Labelled photos from "Caribbean-and-Hawaii-Marine-Life-1", an image-classification folder in rjohnson279/Caribbean-and-Hawaiian-Marine-Reef-Life-Image-Classification. The possible labels are: cuttlefish, eagle ray, green sea turtle, reef triggerfish, stingray.

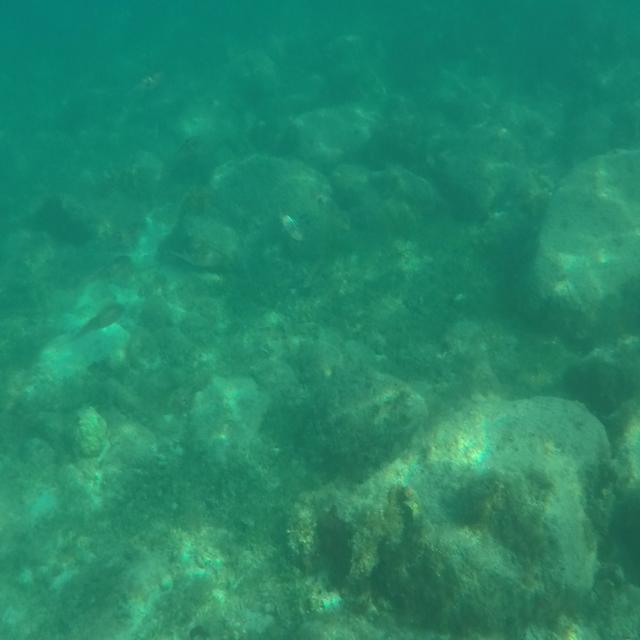
Label: cuttlefish

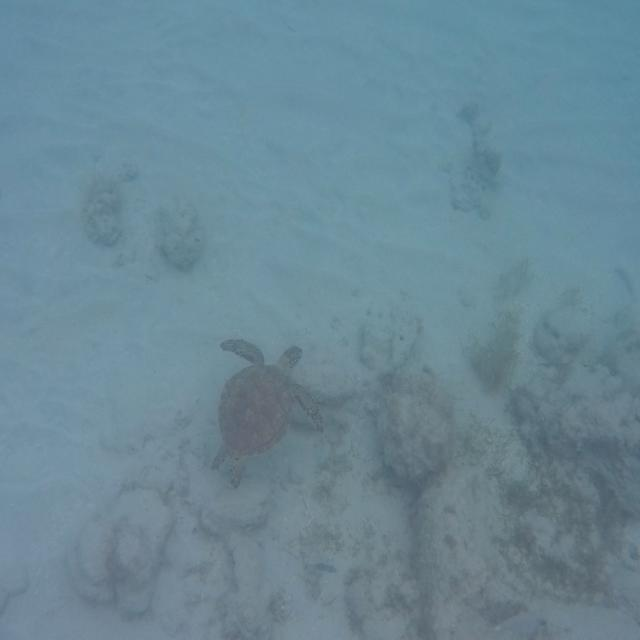
Label: green sea turtle

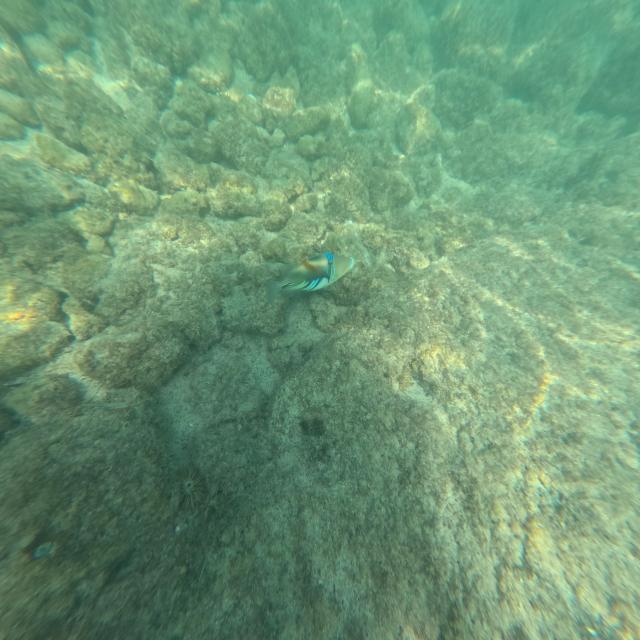
Label: reef triggerfish

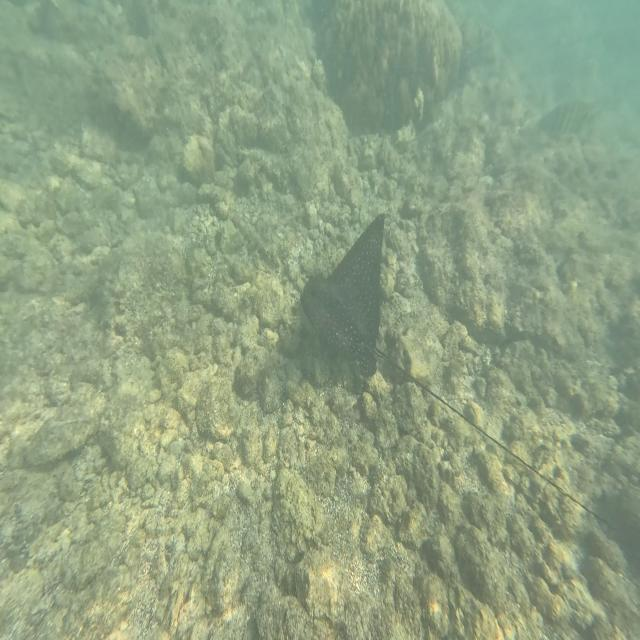
Label: eagle ray

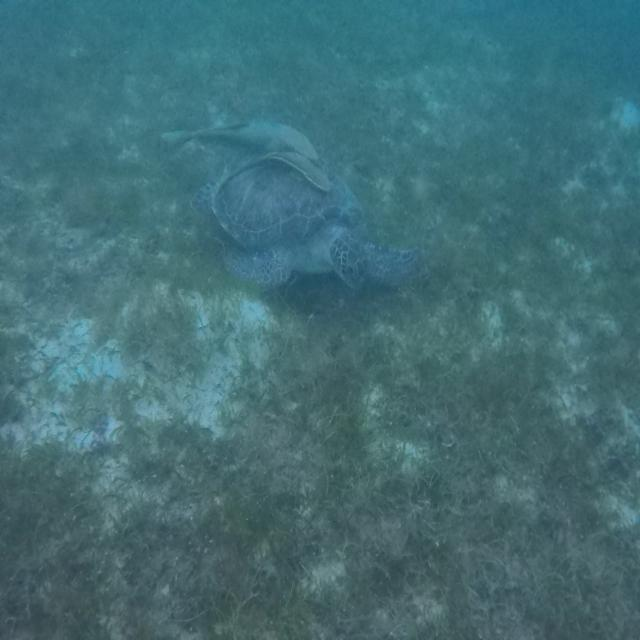
Label: green sea turtle

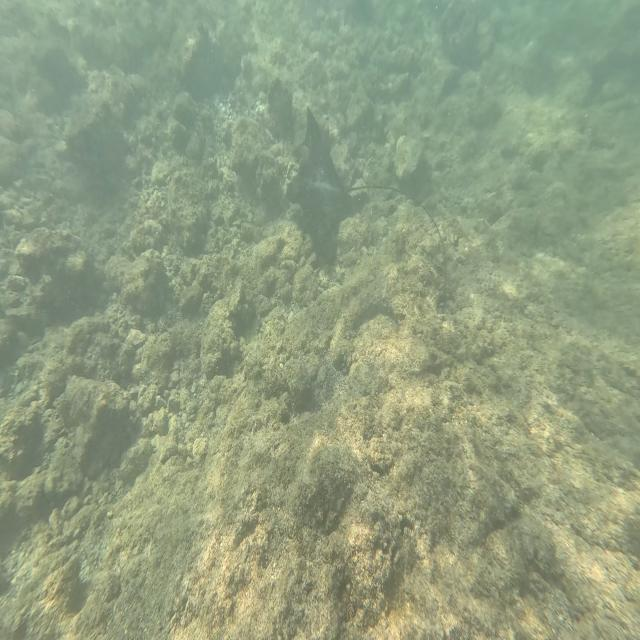
Label: eagle ray
